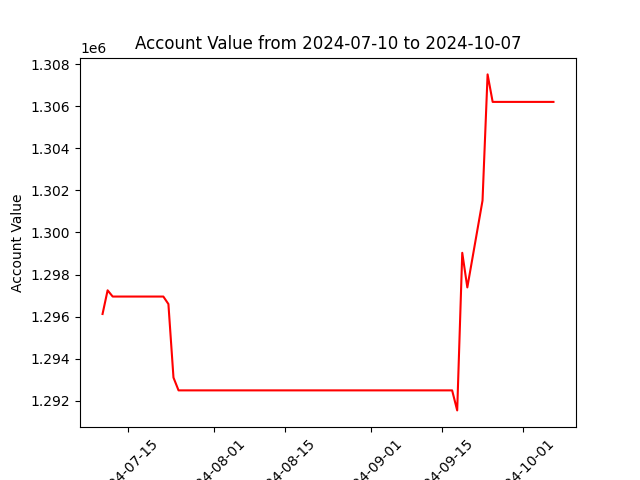

The table this chart was drawn from, first rows:
datadate, account_value
20240710, 1296123
20240711, 1297248
20240712, 1296952
20240715, 1296952
20240716, 1296952
20240717, 1296952
20240718, 1296952
20240719, 1296952
20240722, 1296952
20240723, 1296596
20240724, 1293100
20240725, 1292491
20240726, 1292491
20240729, 1292491
20240730, 1292491
20240731, 1292491
20240801, 1292491
20240802, 1292491
20240805, 1292491
20240806, 1292491
20240807, 1292491
20240808, 1292491
20240809, 1292491
20240812, 1292491
20240813, 1292491
20240814, 1292491
20240815, 1292491
20240816, 1292491
20240819, 1292491
20240820, 1292491
20240821, 1292491
20240822, 1292491
20240823, 1292491
20240826, 1292491
20240827, 1292491
20240828, 1292491
20240829, 1292491
20240830, 1292491
20240903, 1292491
20240904, 1292491
20240905, 1292491
20240906, 1292491
20240909, 1292491
20240910, 1292491
20240911, 1292491
20240912, 1292491
20240913, 1292491
20240916, 1292491
20240917, 1292491
20240918, 1291539
20240919, 1299032
20240920, 1297387
20240923, 1301516
20240924, 1307514
20240925, 1306207
20240926, 1306207
20240927, 1306207
20240930, 1306207
20241001, 1306207
20241002, 1306207
... 3 more rows
